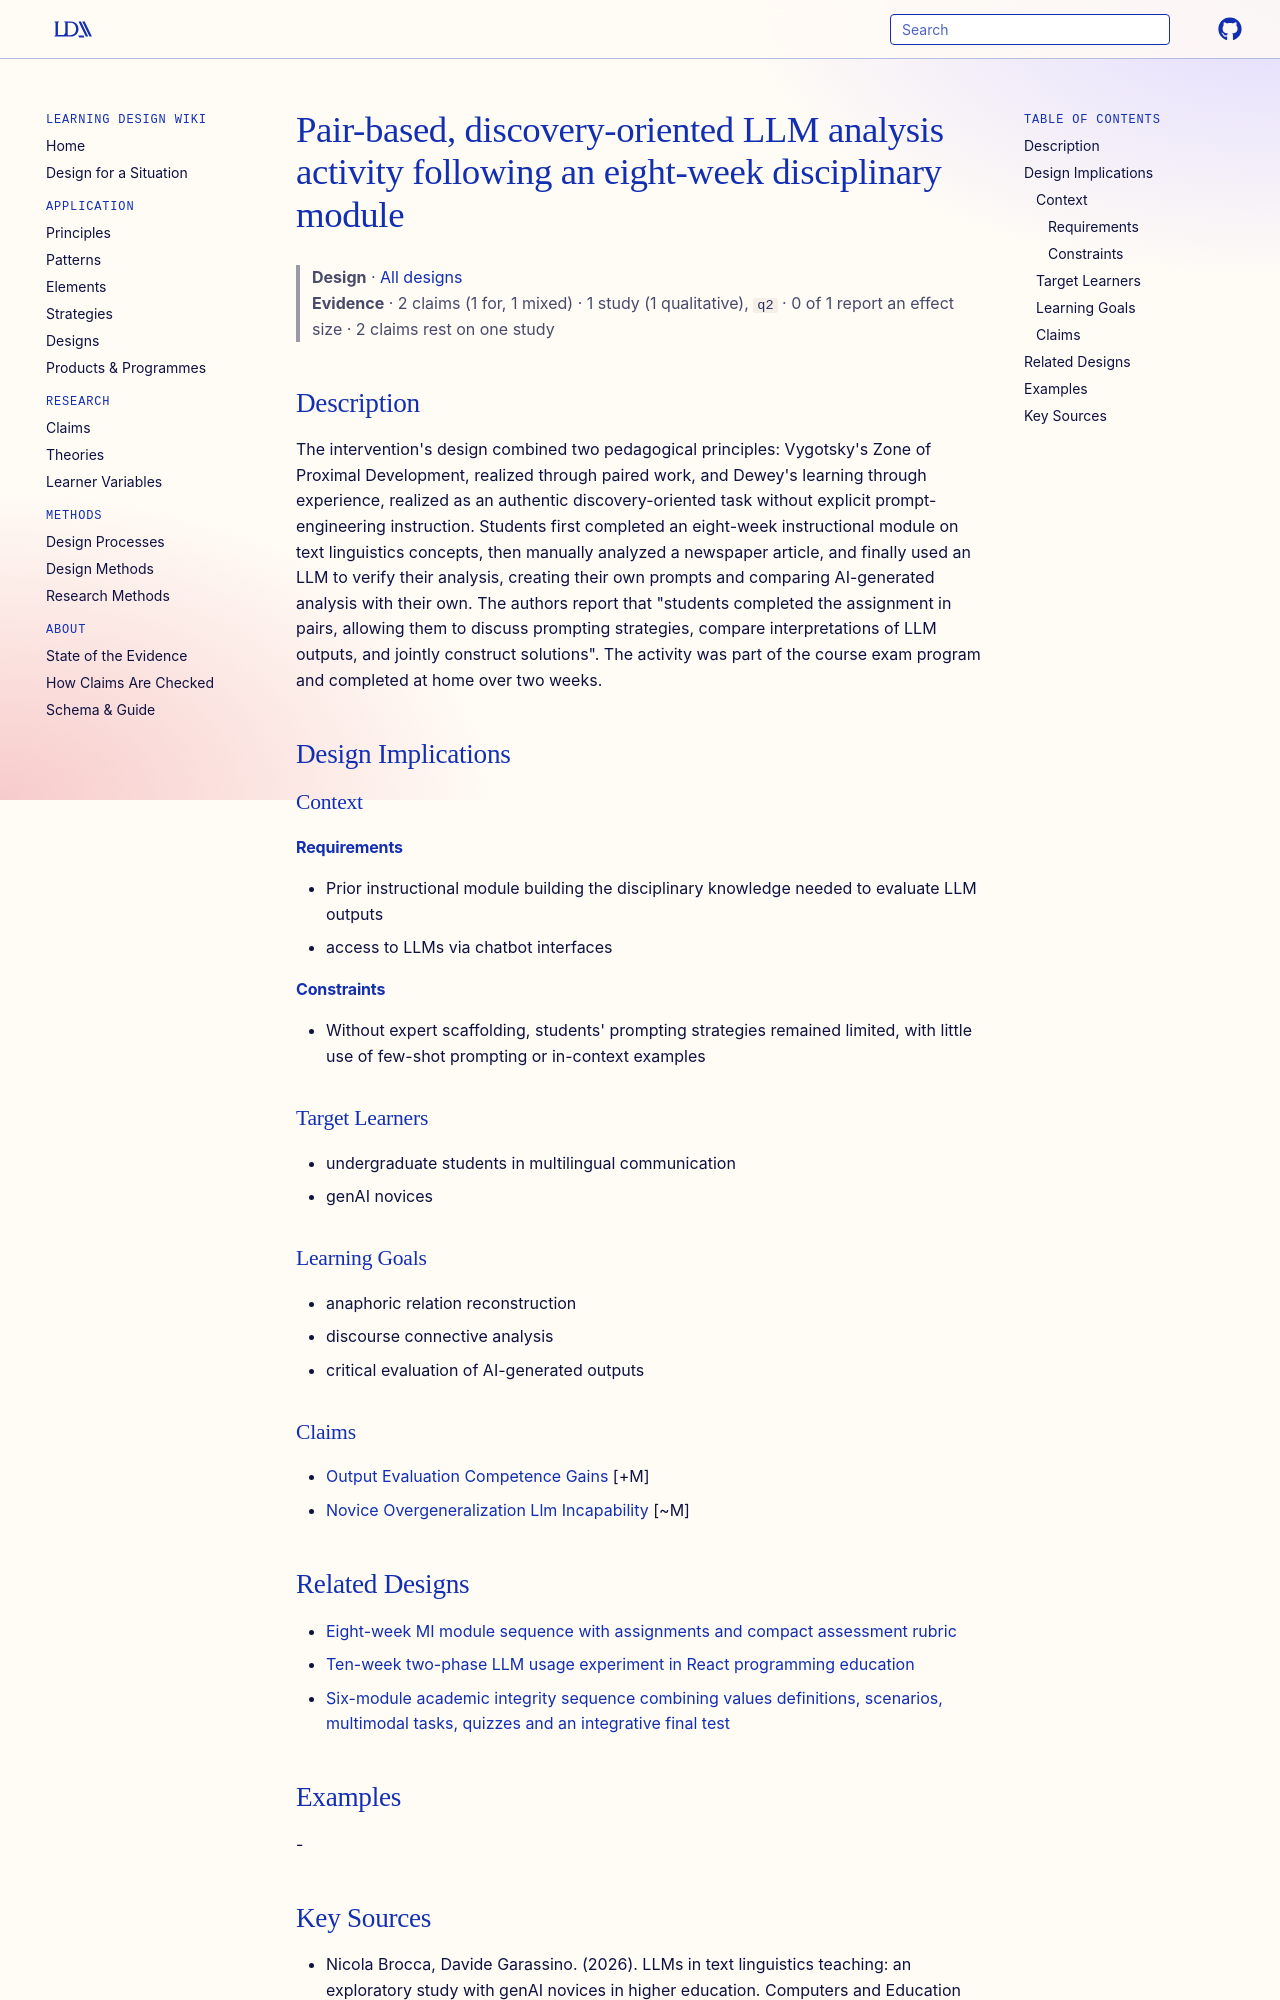

repository: Learning-Design-Alliance/learning-wiki · page: designs/pair-based-discovery-llm-analysis-activity/index.html · generator: mkdocs

---
type: design
id: pair-based-discovery-llm-analysis-activity
title: Pair-based, discovery-oriented LLM analysis activity following an eight-week disciplinary module
description: "The intervention's design combined two pedagogical principles: Vygotsky's Zone of Proximal Development, realized through paired work, and Dewey's learning through experience, realized as an authentic discovery-oriente..."
status: review
generated:
  by: "process:settle-candidates"
  at: 2026-10-12
sources:
  - id: nicola-brocca-2026
    resource: "https://doi.org/10.1016/j.caeo.2026.100414"
    title: "Nicola Brocca, Davide Garassino. (2026). LLMs in text linguistics teaching: an exploratory study with genAI novices in higher education. Computers and Education Open 11 (2026) 100414. https://doi.org/10.1016/j.caeo.2026.100414"
    author: Nicola Brocca, Davide Garassino
---

# Pair-based, discovery-oriented LLM analysis activity following an eight-week disciplinary module

> **Design** · [All designs](index.md)
> **Evidence** · 2 claims (1 for, 1 mixed) · 1 study (1 qualitative), `q2` · 0 of 1 report an effect size · 2 claims rest on one study

## Description
The intervention's design combined two pedagogical principles: Vygotsky's Zone of Proximal Development, realized through paired work, and Dewey's learning through experience, realized as an authentic discovery-oriented task without explicit prompt-engineering instruction. Students first completed an eight-week instructional module on text linguistics concepts, then manually analyzed a newspaper article, and finally used an LLM to verify their analysis, creating their own prompts and comparing AI-generated analysis with their own. The authors report that "students completed the assignment in pairs, allowing them to discuss prompting strategies, compare interpretations of LLM outputs, and jointly construct solutions". The activity was part of the course exam program and completed at home over two weeks.

## Design Implications

### Context
#### Requirements
- Prior instructional module building the disciplinary knowledge needed to evaluate LLM outputs
- access to LLMs via chatbot interfaces
#### Constraints
- Without expert scaffolding, students' prompting strategies remained limited, with little use of few-shot prompting or in-context examples

### Target Learners
- undergraduate students in multilingual communication
- genAI novices

### Learning Goals
- anaphoric relation reconstruction
- discourse connective analysis
- critical evaluation of AI-generated outputs

### Claims
- [Output Evaluation Competence Gains](../claims/output-evaluation-competence-gains.md) [+M]
- [Novice Overgeneralization Llm Incapability](../claims/novice-overgeneralization-llm-incapability.md) [~M]
